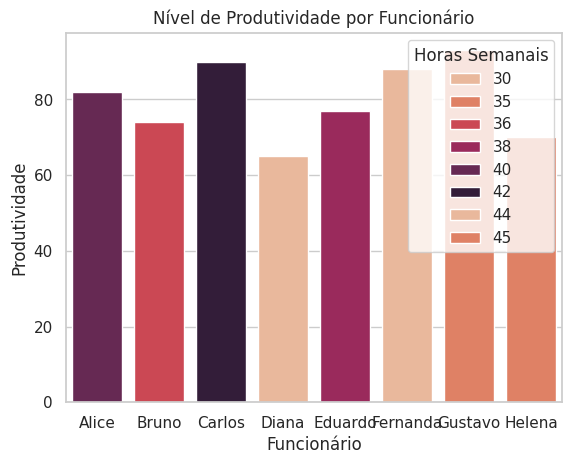

Python code for this plot:
import seaborn as sns
import matplotlib.pyplot as plt
import pandas as pd

dados = {
    "Funcionário": ["Alice", "Bruno", "Carlos", "Diana", "Eduardo", "Fernanda", "Gustavo", "Helena"],
    "Produtividade": [82, 74, 90, 65, 77, 88, 93, 70],
    "Horas_Semanais": [40, 36, 42, 30, 38, 44, 45, 35]
}

df = pd.DataFrame(dados)

sns.set_theme(style="whitegrid")
palette = sns.color_palette("rocket_r", as_cmap=False)


sns.barplot(
    x="Funcionário",
    y="Produtividade",
    hue="Horas_Semanais",
    palette=palette,
    data=df
)


plt.title("Nível de Produtividade por Funcionário",)
plt.xlabel("Funcionário")
plt.ylabel("Produtividade")
plt.legend(title="Horas Semanais")
plt.show()
